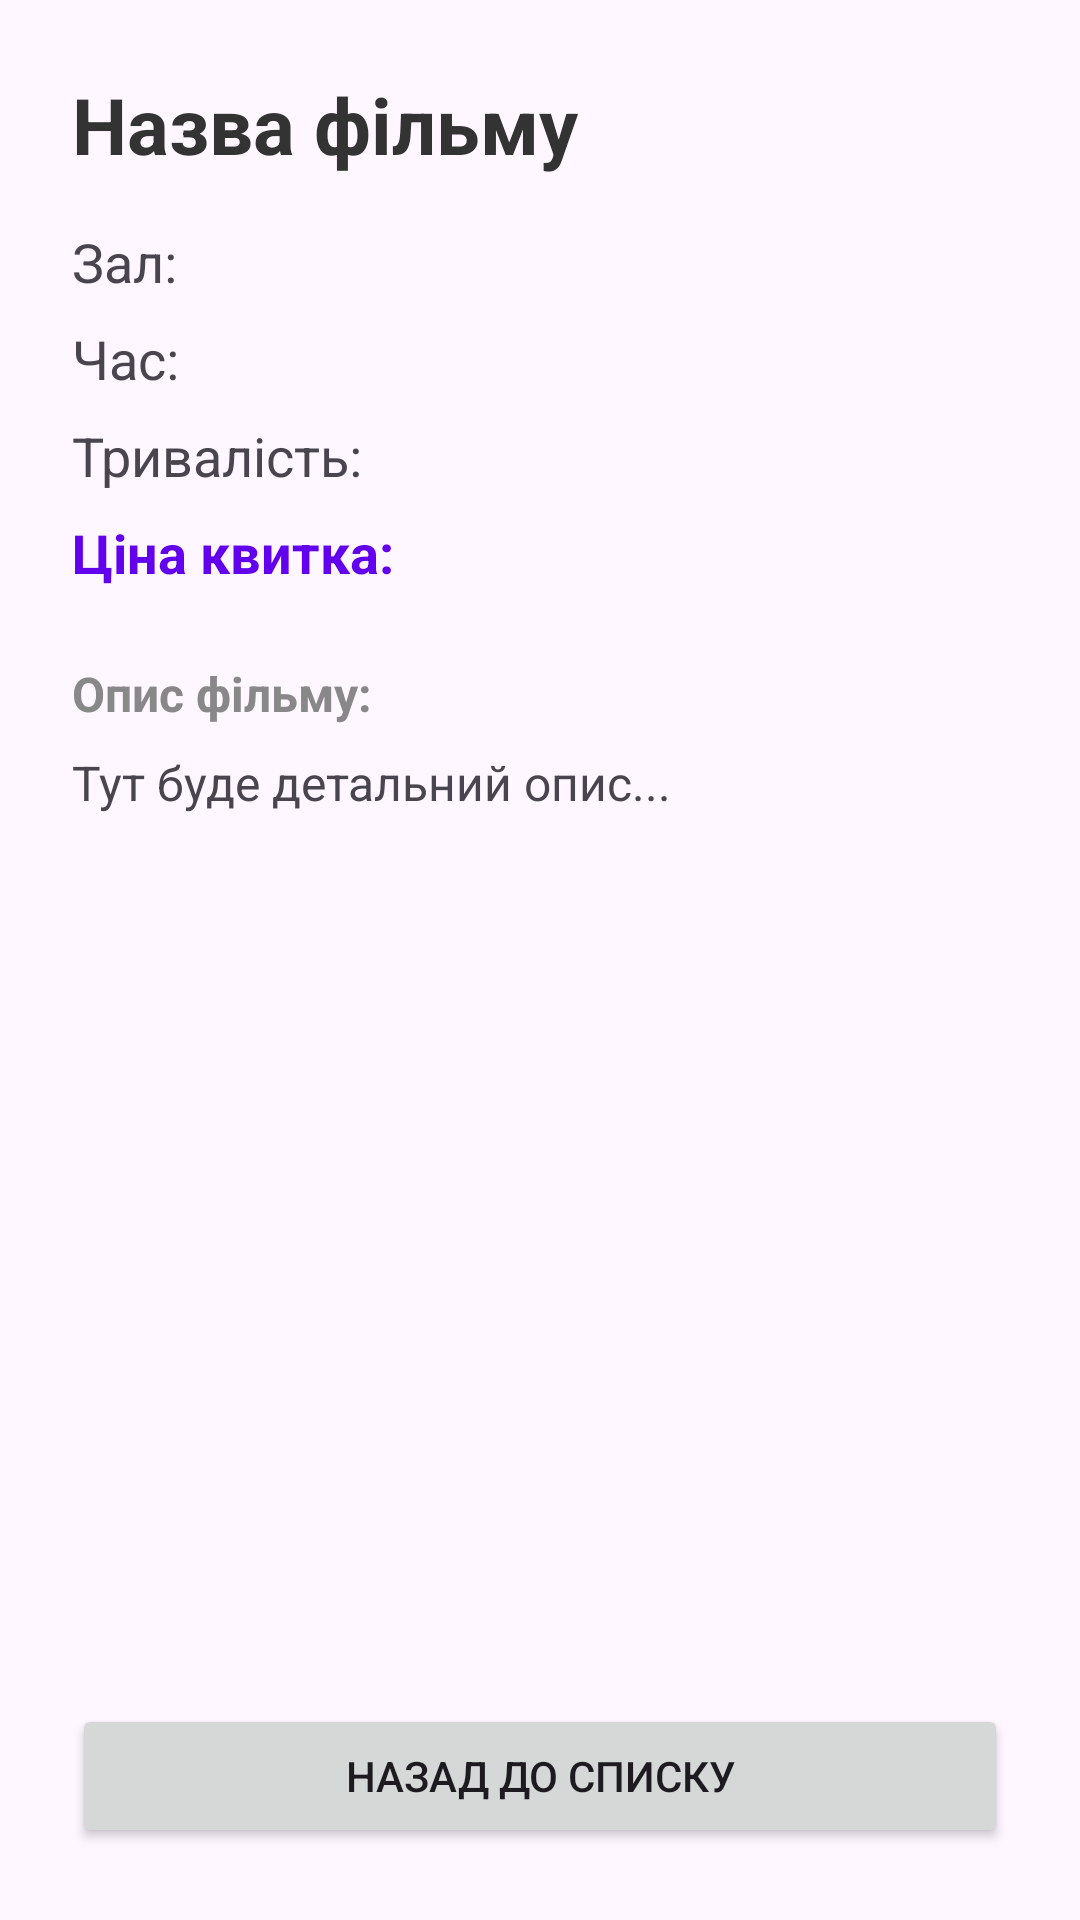

The Android layout XML behind this screen, and the referenced resources:
<!-- AndroidManifest.xml: application theme Theme.CinemaSessionApp -->
<!-- res/layout/activity_session_detail.xml -->
<?xml version="1.0" encoding="utf-8"?>
<androidx.constraintlayout.widget.ConstraintLayout
    xmlns:android="http://schemas.android.com/apk/res/android"
    xmlns:app="http://schemas.android.com/apk/res-auto"
    android:layout_width="match_parent"
    android:layout_height="match_parent"
    android:padding="24dp">

    <TextView
        android:id="@+id/tvDetailTitle"
        android:layout_width="0dp"
        android:layout_height="wrap_content"
        android:text="Назва фільму"
        android:textSize="26sp"
        android:textStyle="bold"
        android:textColor="#333333"
        app:layout_constraintTop_toTopOf="parent"
        app:layout_constraintStart_toStartOf="parent"
        app:layout_constraintEnd_toEndOf="parent" />

    <TextView
        android:id="@+id/tvDetailHall"
        android:layout_width="0dp"
        android:layout_height="wrap_content"
        android:layout_marginTop="16dp"
        android:text="Зал: "
        android:textSize="18sp"
        app:layout_constraintTop_toBottomOf="@id/tvDetailTitle"
        app:layout_constraintStart_toStartOf="parent"
        app:layout_constraintEnd_toEndOf="parent" />

    <TextView
        android:id="@+id/tvDetailDateTime"
        android:layout_width="0dp"
        android:layout_height="wrap_content"
        android:layout_marginTop="8dp"
        android:text="Час: "
        android:textSize="18sp"
        app:layout_constraintTop_toBottomOf="@id/tvDetailHall"
        app:layout_constraintStart_toStartOf="parent"
        app:layout_constraintEnd_toEndOf="parent" />

    <TextView
        android:id="@+id/tvDetailDuration"
        android:layout_width="0dp"
        android:layout_height="wrap_content"
        android:layout_marginTop="8dp"
        android:text="Тривалість: "
        android:textSize="18sp"
        app:layout_constraintTop_toBottomOf="@id/tvDetailDateTime"
        app:layout_constraintStart_toStartOf="parent"
        app:layout_constraintEnd_toEndOf="parent" />

    <TextView
        android:id="@+id/tvDetailPrice"
        android:layout_width="0dp"
        android:layout_height="wrap_content"
        android:layout_marginTop="8dp"
        android:text="Ціна квитка: "
        android:textSize="18sp"
        android:textStyle="bold"
        android:textColor="#6200EE"
        app:layout_constraintTop_toBottomOf="@id/tvDetailDuration"
        app:layout_constraintStart_toStartOf="parent"
        app:layout_constraintEnd_toEndOf="parent" />

    <TextView
        android:id="@+id/tvDescriptionLabel"
        android:layout_width="wrap_content"
        android:layout_height="wrap_content"
        android:layout_marginTop="24dp"
        android:text="Опис фільму:"
        android:textSize="16sp"
        android:textStyle="bold"
        android:textColor="#888888"
        app:layout_constraintTop_toBottomOf="@id/tvDetailPrice"
        app:layout_constraintStart_toStartOf="parent" />

    <TextView
        android:id="@+id/tvDetailDescription"
        android:layout_width="0dp"
        android:layout_height="0dp"
        android:layout_marginTop="8dp"
        android:layout_marginBottom="16dp"
        android:text="Тут буде детальний опис..."
        android:textSize="16sp"
        android:lineSpacingMultiplier="1.2"
        app:layout_constraintTop_toBottomOf="@id/tvDescriptionLabel"
        app:layout_constraintBottom_toTopOf="@id/btnBack"
        app:layout_constraintStart_toStartOf="parent"
        app:layout_constraintEnd_toEndOf="parent" />

    <Button
        android:id="@+id/btnBack"
        android:layout_width="match_parent"
        android:layout_height="wrap_content"
        android:text="Назад до списку"
        app:layout_constraintBottom_toBottomOf="parent"
        app:layout_constraintStart_toStartOf="parent"
        app:layout_constraintEnd_toEndOf="parent" />

</androidx.constraintlayout.widget.ConstraintLayout>
<!-- resources referenced by this layout -->
<resources>
  <style name="Theme.CinemaSessionApp" parent="Base.Theme.CinemaSessionApp" />
  <style name="Base.Theme.CinemaSessionApp" parent="Theme.Material3.DayNight.NoActionBar">
          
          
      </style>
</resources>
